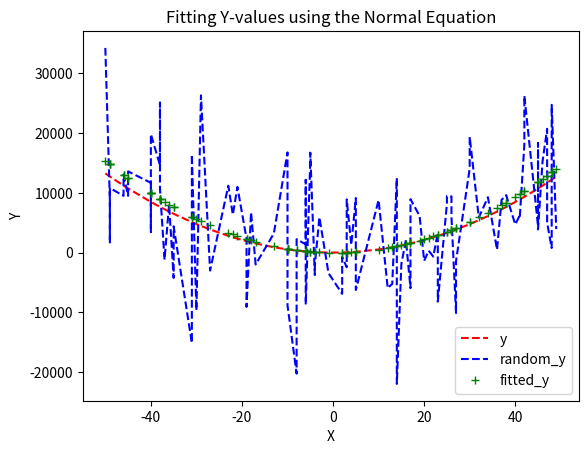

Write the Python code that produced this figure.
import numpy as np
import pandas as pd
import scipy as sci
import scipy.optimize as opt
import math
import seaborn as sns
import matplotlib.pyplot as plt

# Data Generation:

B0 = 1.25
B1 = -0.2
B2 = 5.3

x_vec = np.array([np.random.randint(-50, 50) for i in range(100) ])
ones = np.ones(100)
Xmat = np.array([ones, x_vec, x_vec**2])
X = np.transpose(Xmat)

B = np.array([B0, B1, B2])
# y_vec2 = np.array([(B0 + B1 * x_vec[j] + B2 * x_vec[j]**2) for j in range(100)])
y_vec = np.matmul(X, B)
np.set_printoptions(precision = 3, suppress = True)

'''Now the generated data points (xi, yi) for i = 1 to 100 lie exactly on a quadratic polynomial.
Add random variations to each of the data points as follows: yi = f(xi) + error(i)
where the random variable error(i) follows a normal distribution with 0 mean and sigma standard
deviation. i.e. error(i) ~ Normal(0, sigma^2 ). '''
sigma = 10000
np.random.seed(1)
error_vec = np.array([sigma * np.random.randn() for i in range(100)])
random_y_vec = np.array(np.add(y_vec, error_vec)).reshape(100,1)

# Question 2
''' Since we have an overconstrained data set i.e. with more data that model parameters: '''
print("Q2")
XT = np.transpose(X)
XTX = np.matmul(XT, X)
XTX_inv = np.linalg.inv(XTX)
B_hat2 = np.matmul(np.matmul(XTX_inv, XT), random_y_vec)
fitted_y_vec2 = np.matmul(X, B_hat2)

print(B_hat2)

random_y_vec = random_y_vec.reshape((100))
fitted_y_vec2 = fitted_y_vec2.reshape((100))

df = np.transpose(pd.DataFrame(np.array([x_vec, y_vec, random_y_vec, fitted_y_vec2])))
df.columns = ['x_vec', 'y_vec', 'random_y_vec', 'fitted_y_vec2']
df = pd.DataFrame.sort_values(df, by ='x_vec', axis = 0)

fig = plt.figure()
ax = plt.axes()
ax.margins()
ax.plot(df['x_vec'], df['y_vec'], 'r--', label = 'y' )
ax.plot(df['x_vec'], df['random_y_vec'], 'b--', label = 'random_y')
ax.plot(df['x_vec'], df['fitted_y_vec2'], 'g+', label = 'fitted_y')
ax.legend(loc = 'best')
props = {
    'title': 'Fitting Y-values using the Normal Equation',
    'xlabel': 'X',
    'ylabel': 'Y'
    }
ax.set(**props)
plt.show()